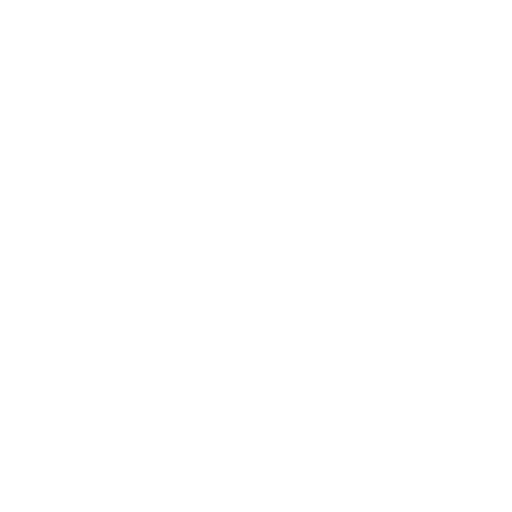
t = 0.00 s
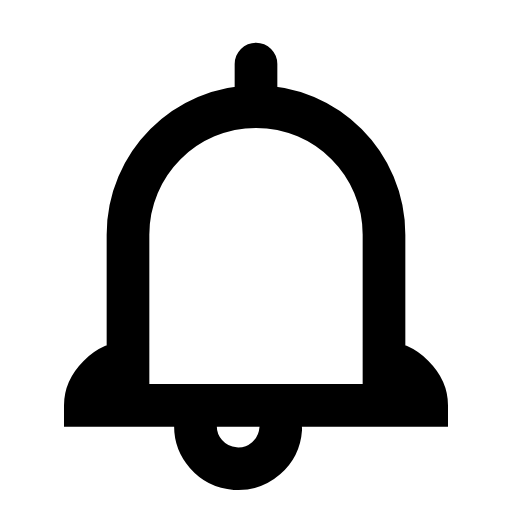
t = 1.40 s
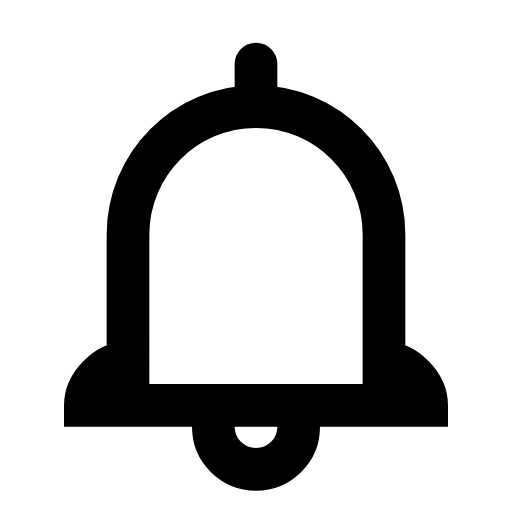
t = 3.20 s
t = 4.40 s: frame unchanged from t = 3.20 s, image omitted
t = 5.60 s: frame unchanged from t = 3.20 s, image omitted
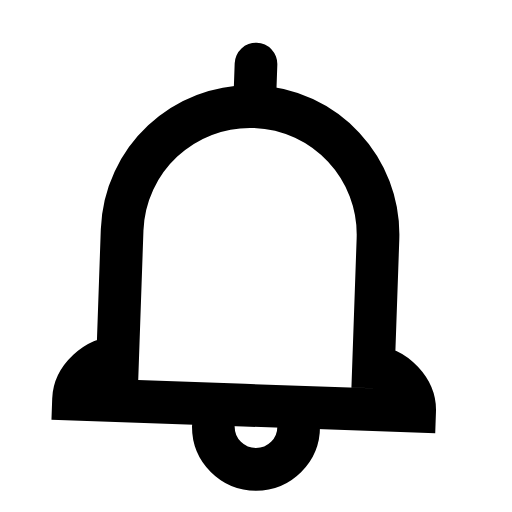
t = 7.00 s

The animated SVG that drew these frames (rendered in a browser with its animation timeline set to each time). Animation: 5 SMIL elements (animate=3,animateTransform=2); one cycle of 7.00 s, repeats indefinitely.

<svg xmlns="http://www.w3.org/2000/svg" width="24" height="24" viewBox="0 0 24 24">
	<g fill="none" stroke="currentColor" stroke-width="2" stroke-linecap="round">
		<g>
			<path d="M12 3V5" stroke-dasharray="4" stroke-dashoffset="4">
				<animate attributeName="stroke-dashoffset" values="4;0" dur="0.2s" fill="freeze" />
			</path>
			<path d="M12 5C8.68629 5 6 7.68629 6 11L6 17C5 17 4 18 4 19H12M12 5C15.3137 5 18 7.68629 18 11L18 17C19 17 20 18 20 19H12" stroke-dasharray="28" stroke-dashoffset="28">
				<animate attributeName="stroke-dashoffset" values="28;0" begin="0.2s" dur="0.4s" fill="freeze" />
			</path>
			<animateTransform attributeName="transform" type="rotate" values="0 12 3;3 12 3;-3 12 3;0 12 3;0 12 3" keyTimes="0;0.05;0.15;0.2;1" begin="0.8s" dur="6s" repeatCount="indefinite" />
		</g>
		<path d="M10 20C10 21.1046 10.8954 22 12 22C13.1046 22 14 21.1046 14 20" stroke-dasharray="8" stroke-dashoffset="8">
			<animate attributeName="stroke-dashoffset" values="8;0" begin="0.6s" dur="0.2s" fill="freeze" />
			<animateTransform attributeName="transform" type="rotate" values="0 12 8;6 12 8;-6 12 8;0 12 8;0 12 8" keyTimes="0;0.05;0.15;0.2;1" begin="1s" dur="6s" repeatCount="indefinite" />
		</path>
	</g>
</svg>
